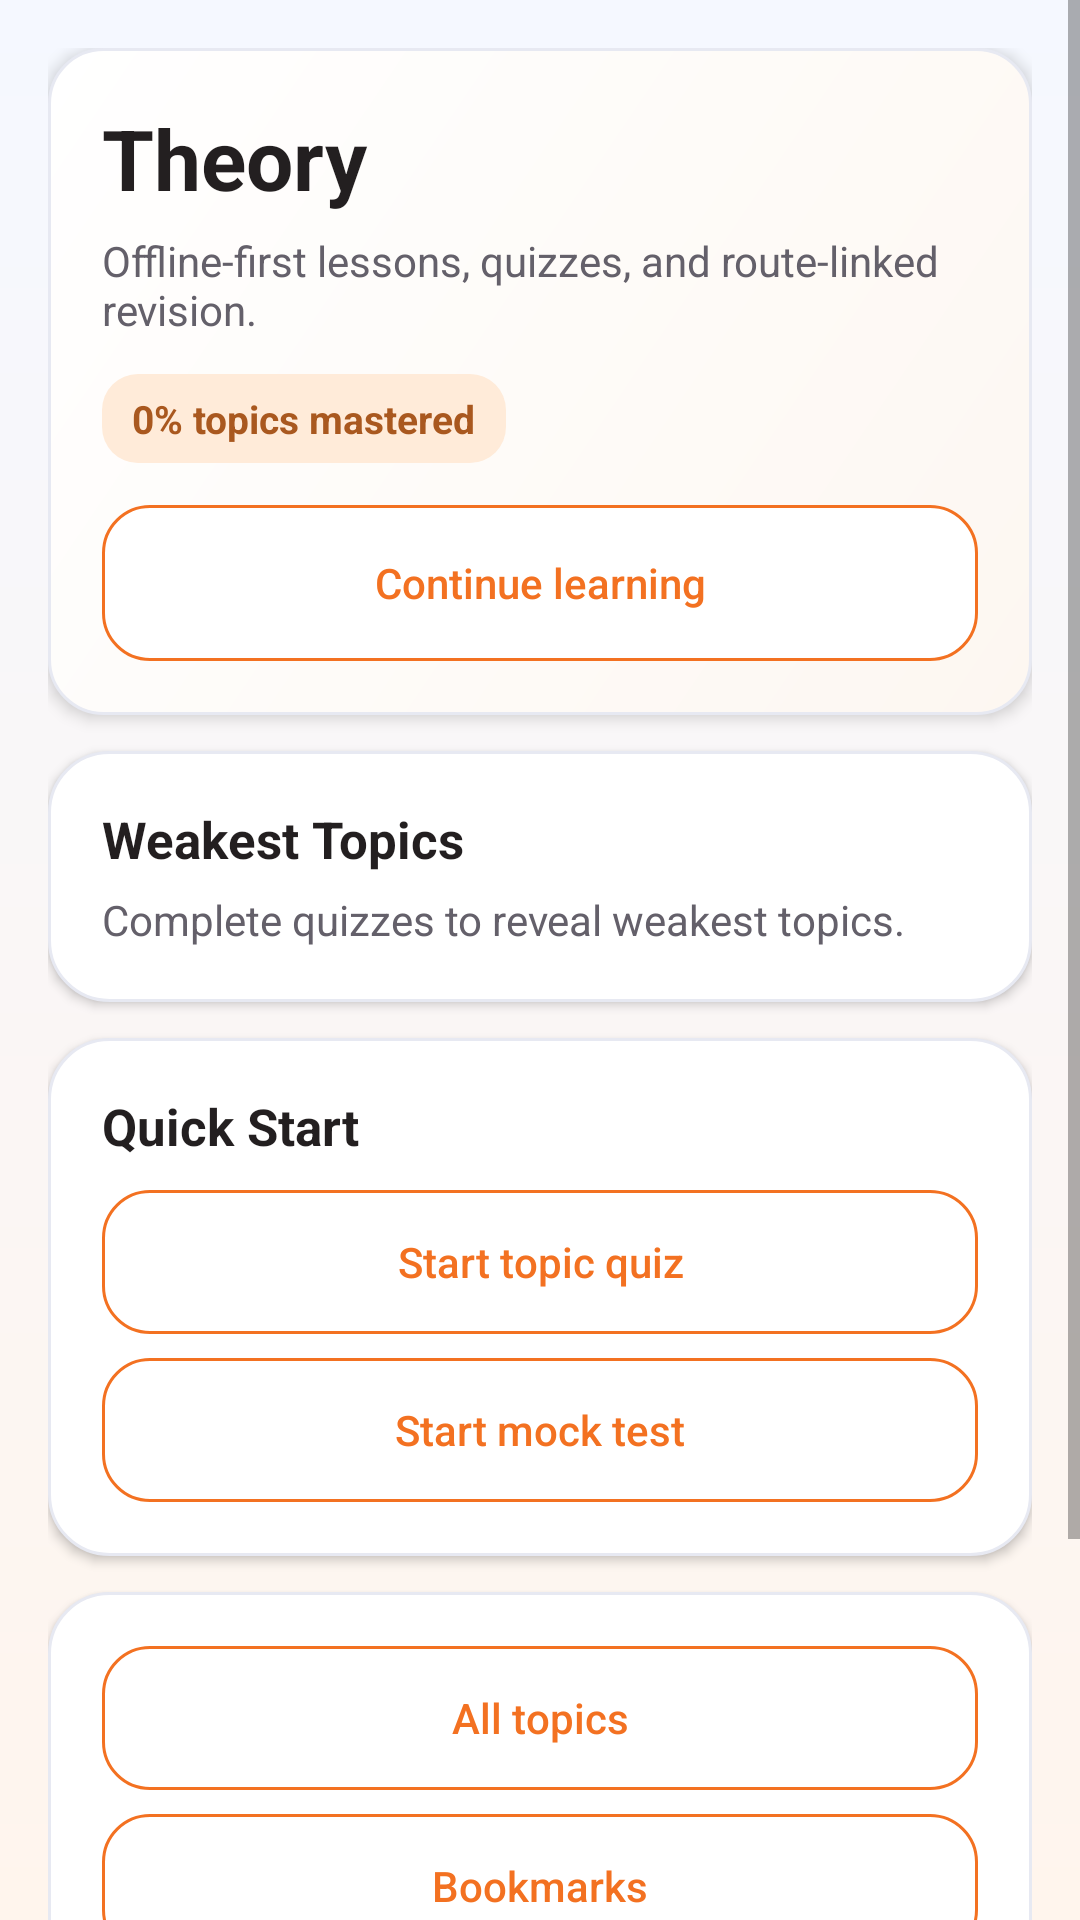

This screen was rendered from an Android layout file. Write that file and the resources it references.
<!-- AndroidManifest.xml: activity theme Theme.DrivestNavigation -->
<!-- res/layout/activity_theory_home.xml -->
<?xml version="1.0" encoding="utf-8"?>
<ScrollView xmlns:android="http://schemas.android.com/apk/res/android"
    android:layout_width="match_parent"
    android:layout_height="match_parent"
    android:background="@drawable/bg_app_surface"
    android:fillViewport="true">

    <LinearLayout
        android:layout_width="match_parent"
        android:layout_height="wrap_content"
        android:orientation="vertical"
        android:padding="@dimen/dim_16">

        <LinearLayout
            android:layout_width="match_parent"
            android:layout_height="wrap_content"
            android:background="@drawable/bg_theory_panel"
            android:elevation="@dimen/dim_3"
            android:outlineProvider="background"
            android:orientation="vertical"
            android:padding="@dimen/dim_18">

            <TextView
                android:id="@+id/theoryHomeTitle"
                android:layout_width="match_parent"
                android:layout_height="wrap_content"
                android:text="@string/theory_home_title"
                android:textColor="@color/theory_text_primary"
                android:textSize="@dimen/text_28"
                android:textStyle="bold" />

            <TextView
                android:id="@+id/theoryHomeSubtitle"
                android:layout_width="match_parent"
                android:layout_height="wrap_content"
                android:layout_marginTop="@dimen/dim_6"
                android:text="@string/theory_home_subtitle"
                android:textColor="@color/theory_text_secondary"
                android:textSize="@dimen/text_14" />

            <TextView
                android:id="@+id/theoryProgressValue"
                android:layout_width="wrap_content"
                android:layout_height="wrap_content"
                android:layout_marginTop="@dimen/dim_12"
                android:background="@drawable/bg_app_chip"
                android:paddingStart="@dimen/dim_10"
                android:paddingTop="@dimen/dim_6"
                android:paddingEnd="@dimen/dim_10"
                android:paddingBottom="@dimen/dim_6"
                android:text="@string/theory_progress_default"
                android:textColor="@color/app_chip_text"
                android:textSize="@dimen/text_13"
                android:textStyle="bold" />

            <com.google.android.material.button.MaterialButton
                android:id="@+id/theoryContinueButton"
                style="?attr/materialButtonOutlinedStyle"
                android:layout_width="match_parent"
                android:layout_height="@dimen/dim_52"
                android:layout_marginTop="@dimen/dim_14"
                android:text="@string/theory_continue_learning"
                android:textAllCaps="false" />
        </LinearLayout>

        <LinearLayout
            android:id="@+id/theoryWeakestTopicsCard"
            android:layout_width="match_parent"
            android:layout_height="wrap_content"
            android:layout_marginTop="@dimen/dim_12"
            android:background="@drawable/bg_app_card"
            android:elevation="@dimen/dim_2"
            android:outlineProvider="background"
            android:orientation="vertical"
            android:padding="@dimen/dim_18">

            <TextView
                android:id="@+id/theoryWeakestHeading"
                android:layout_width="match_parent"
                android:layout_height="wrap_content"
                android:text="@string/theory_weakest_topics_heading"
                android:textColor="@color/theory_text_primary"
                android:textSize="@dimen/text_17"
                android:textStyle="bold" />

            <TextView
                android:id="@+id/theoryWeakestTopicsValue"
                android:layout_width="match_parent"
                android:layout_height="wrap_content"
                android:layout_marginTop="@dimen/dim_6"
                android:text="@string/theory_weakest_topics_default"
                android:textColor="@color/theory_text_secondary"
                android:textSize="@dimen/text_14" />
        </LinearLayout>

        <LinearLayout
            android:id="@+id/theoryRouteRecommendationsCard"
            android:layout_width="match_parent"
            android:layout_height="wrap_content"
            android:layout_marginTop="@dimen/dim_12"
            android:background="@drawable/bg_app_card"
            android:elevation="@dimen/dim_2"
            android:outlineProvider="background"
            android:orientation="vertical"
            android:padding="@dimen/dim_18"
            android:visibility="gone">

            <TextView
                android:id="@+id/theoryRouteRecommendationsHeading"
                android:layout_width="match_parent"
                android:layout_height="wrap_content"
                android:text="@string/theory_route_recommendations_heading"
                android:textColor="@color/theory_text_primary"
                android:textSize="@dimen/text_17"
                android:textStyle="bold" />

            <LinearLayout
                android:id="@+id/theoryRouteRecommendationsContainer"
                android:layout_width="match_parent"
                android:layout_height="wrap_content"
                android:layout_marginTop="@dimen/dim_8"
                android:orientation="vertical" />
        </LinearLayout>

        <LinearLayout
            android:layout_width="match_parent"
            android:layout_height="wrap_content"
            android:layout_marginTop="@dimen/dim_12"
            android:background="@drawable/bg_app_card"
            android:elevation="@dimen/dim_2"
            android:outlineProvider="background"
            android:orientation="vertical"
            android:padding="@dimen/dim_18">

            <TextView
                android:id="@+id/theoryQuickStartHeading"
                android:layout_width="match_parent"
                android:layout_height="wrap_content"
                android:text="@string/theory_quick_start_heading"
                android:textColor="@color/theory_text_primary"
                android:textSize="@dimen/text_17"
                android:textStyle="bold" />

            <com.google.android.material.button.MaterialButton
                android:id="@+id/theoryQuickQuizButton"
                style="?attr/materialButtonOutlinedStyle"
                android:layout_width="match_parent"
                android:layout_height="@dimen/dim_48"
                android:layout_marginTop="@dimen/dim_10"
                android:text="@string/theory_quick_topic_quiz"
                android:textAllCaps="false" />

            <com.google.android.material.button.MaterialButton
                android:id="@+id/theoryMockButton"
                style="?attr/materialButtonOutlinedStyle"
                android:layout_width="match_parent"
                android:layout_height="@dimen/dim_48"
                android:layout_marginTop="@dimen/dim_8"
                android:text="@string/theory_quick_mock_test"
                android:textAllCaps="false" />
        </LinearLayout>

        <LinearLayout
            android:layout_width="match_parent"
            android:layout_height="wrap_content"
            android:layout_marginTop="@dimen/dim_12"
            android:background="@drawable/bg_app_card"
            android:elevation="@dimen/dim_2"
            android:outlineProvider="background"
            android:orientation="vertical"
            android:padding="@dimen/dim_18">

            <com.google.android.material.button.MaterialButton
                android:id="@+id/theoryTopicsButton"
                style="?attr/materialButtonOutlinedStyle"
                android:layout_width="match_parent"
                android:layout_height="@dimen/dim_48"
                android:text="@string/theory_all_topics"
                android:textAllCaps="false" />

            <com.google.android.material.button.MaterialButton
                android:id="@+id/theoryBookmarksButton"
                style="?attr/materialButtonOutlinedStyle"
                android:layout_width="match_parent"
                android:layout_height="@dimen/dim_48"
                android:layout_marginTop="@dimen/dim_8"
                android:text="@string/theory_bookmarks"
                android:textAllCaps="false" />

            <com.google.android.material.button.MaterialButton
                android:id="@+id/theoryWrongAnswersButton"
                style="?attr/materialButtonOutlinedStyle"
                android:layout_width="match_parent"
                android:layout_height="@dimen/dim_48"
                android:layout_marginTop="@dimen/dim_8"
                android:text="@string/theory_wrong_answers"
                android:textAllCaps="false" />

            <com.google.android.material.button.MaterialButton
                android:id="@+id/theorySettingsButton"
                style="?attr/materialButtonOutlinedStyle"
                android:layout_width="match_parent"
                android:layout_height="@dimen/dim_48"
                android:layout_marginTop="@dimen/dim_8"
                android:text="@string/theory_settings"
                android:textAllCaps="false" />
        </LinearLayout>
    </LinearLayout>
</ScrollView>
<!-- resources referenced by this layout -->
<resources>
  <color name="app_chip_text">#A9581F</color>
  <color name="theory_text_primary">#231F20</color>
  <color name="theory_text_secondary">#64606A</color>
  <dimen name="dim_10">10dp</dimen>
  <dimen name="dim_12">12dp</dimen>
  <dimen name="dim_14">14dp</dimen>
  <dimen name="dim_16">16dp</dimen>
  <dimen name="dim_18">18dp</dimen>
  <dimen name="dim_2">2dp</dimen>
  <dimen name="dim_3">3dp</dimen>
  <dimen name="dim_48">48dp</dimen>
  <dimen name="dim_52">52dp</dimen>
  <dimen name="dim_6">6dp</dimen>
  <dimen name="dim_8">8dp</dimen>
  <dimen name="text_13">13sp</dimen>
  <dimen name="text_14">14sp</dimen>
  <dimen name="text_17">17sp</dimen>
  <dimen name="text_28">28sp</dimen>
  <!-- drawable bg_app_card (drawable) -->
  <?xml version="1.0" encoding="utf-8"?>
  <shape xmlns:android="http://schemas.android.com/apk/res/android">
      <corners android:radius="20dp" />
      <solid android:color="@color/app_card_bg" />
      <stroke
          android:width="1dp"
          android:color="@color/app_card_stroke" />
  </shape>
  <!-- drawable bg_app_chip (drawable) -->
  <?xml version="1.0" encoding="utf-8"?>
  <shape xmlns:android="http://schemas.android.com/apk/res/android">
      <corners android:radius="12dp" />
      <solid android:color="@color/app_chip_bg" />
  </shape>
  <!-- drawable bg_app_surface (drawable) -->
  <?xml version="1.0" encoding="utf-8"?>
  <shape xmlns:android="http://schemas.android.com/apk/res/android">
      <gradient
          android:angle="270"
          android:startColor="@color/app_surface_bg_top"
          android:endColor="@color/app_surface_bg_bottom" />
  </shape>
  <!-- drawable bg_theory_panel (drawable) -->
  <?xml version="1.0" encoding="utf-8"?>
  <shape xmlns:android="http://schemas.android.com/apk/res/android">
      <corners android:radius="18dp" />
      <gradient
          android:angle="315"
          android:startColor="#FFFFFFFF"
          android:endColor="#FFFDF7F1" />
      <stroke
          android:width="1dp"
          android:color="@color/app_card_stroke" />
  </shape>
  <string name="theory_all_topics">All topics</string>
  <string name="theory_bookmarks">Bookmarks</string>
  <string name="theory_continue_learning">Continue learning</string>
  <string name="theory_home_subtitle">Offline-first lessons, quizzes, and route-linked revision.</string>
  <string name="theory_home_title">Theory</string>
  <string name="theory_progress_default">0% topics mastered</string>
  <string name="theory_quick_mock_test">Start mock test</string>
  <string name="theory_quick_start_heading">Quick Start</string>
  <string name="theory_quick_topic_quiz">Start topic quiz</string>
  <string name="theory_route_recommendations_heading">Based on your last route</string>
  <string name="theory_settings">Theory settings</string>
  <string name="theory_weakest_topics_default">Complete quizzes to reveal weakest topics.</string>
  <string name="theory_weakest_topics_heading">Weakest Topics</string>
  <string name="theory_wrong_answers">Wrong answers</string>
  <color name="app_card_bg">#FFFFFF</color>
  <color name="app_card_stroke">#E7E9F2</color>
  <color name="app_chip_bg">#FFEBD9</color>
  <color name="app_surface_bg_top">#F5F8FF</color>
  <color name="app_surface_bg_bottom">#FFF5ED</color>
  <color name="settings_accent">#F37121</color>
  <color name="settings_hero_end">#2D2B38</color>
  <color name="speedometer_alert">#DC2626</color>
  <color name="settings_accent_soft">#FFE9D6</color>
  <style name="ShapeAppearance.Drivest.Medium" parent="ShapeAppearance.MaterialComponents.MediumComponent">
          <item name="cornerFamily">rounded</item>
          <item name="cornerSize">18dp</item>
      </style>
  <style name="ShapeAppearance.Drivest.Small" parent="ShapeAppearance.MaterialComponents.SmallComponent">
          <item name="cornerFamily">rounded</item>
          <item name="cornerSize">14dp</item>
      </style>
</resources>
